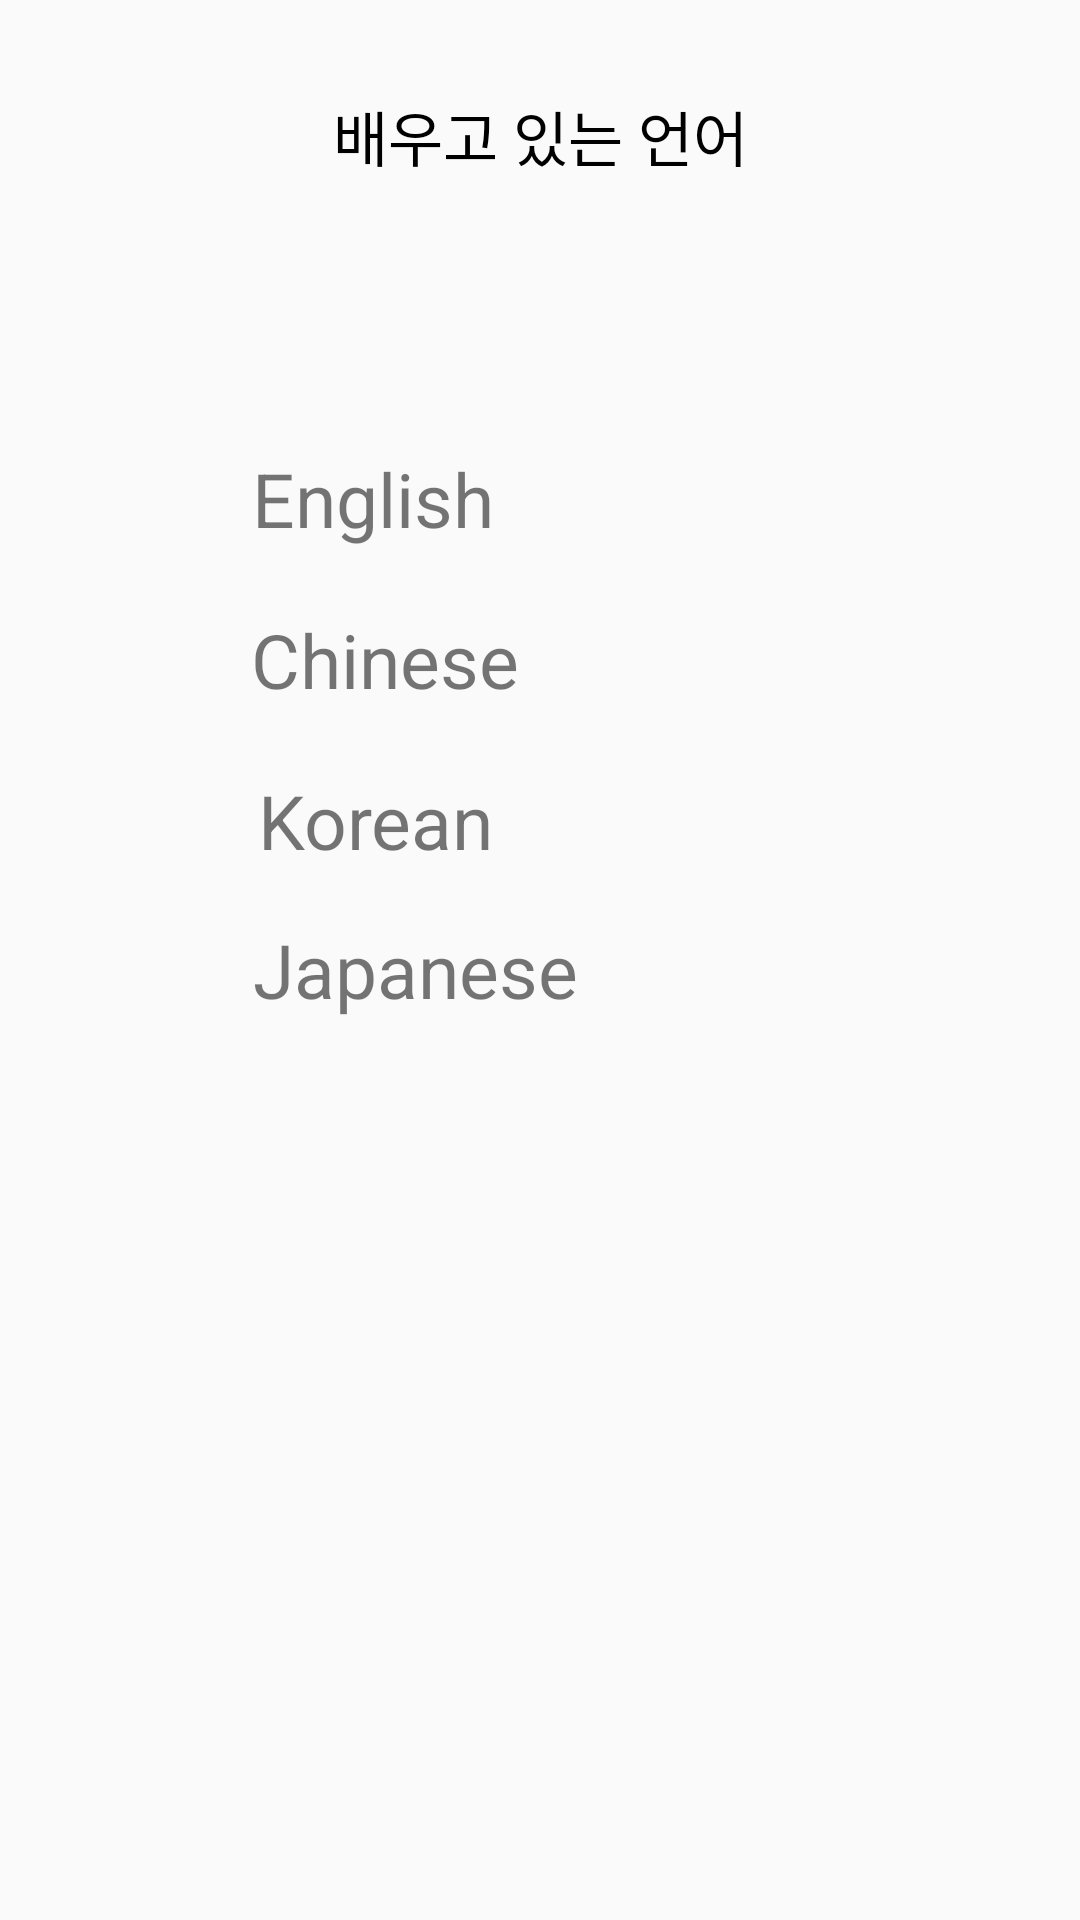

Write the Android layout XML for this screen, with the resource values it uses.
<!-- AndroidManifest.xml: application theme AppTheme -->
<!-- res/layout/activity_register6.xml -->
<?xml version="1.0" encoding="utf-8"?>
<android.support.constraint.ConstraintLayout xmlns:android="http://schemas.android.com/apk/res/android"
    xmlns:app="http://schemas.android.com/apk/res-auto"
    xmlns:tools="http://schemas.android.com/tools"
    android:layout_width="match_parent"
    android:layout_height="match_parent"
    tools:context=".Register6Activity">

    <TextView
        android:id="@+id/textView7"
        android:layout_width="wrap_content"
        android:layout_height="wrap_content"
        android:layout_marginStart="8dp"
        android:layout_marginLeft="8dp"
        android:layout_marginTop="8dp"
        android:layout_marginEnd="8dp"
        android:layout_marginRight="8dp"
        android:layout_marginBottom="8dp"
        android:text="배우고 있는 언어"
        android:textColor="#000000"
        android:textSize="20dp"
        app:layout_constraintBottom_toBottomOf="parent"
        app:layout_constraintEnd_toEndOf="parent"
        app:layout_constraintStart_toStartOf="parent"
        app:layout_constraintTop_toTopOf="parent"
        app:layout_constraintVertical_bias="0.038"
        tools:ignore="MissingConstraints" />

    <TextView
        android:id="@+id/textView_le"
        android:layout_width="wrap_content"
        android:layout_height="wrap_content"
        android:layout_marginStart="8dp"
        android:layout_marginLeft="8dp"
        android:layout_marginEnd="8dp"
        android:layout_marginRight="8dp"
        android:layout_marginBottom="20dp"
        android:text="English"
        android:textSize="25dp"
        app:layout_constraintBottom_toTopOf="@+id/textView_lc"
        app:layout_constraintEnd_toEndOf="parent"
        app:layout_constraintHorizontal_bias="0.289"
        app:layout_constraintStart_toStartOf="parent" />

    <TextView
        android:id="@+id/textView_lc"
        android:layout_width="wrap_content"
        android:layout_height="wrap_content"
        android:layout_marginStart="8dp"
        android:layout_marginLeft="8dp"
        android:layout_marginEnd="8dp"
        android:layout_marginRight="8dp"
        android:layout_marginBottom="20dp"
        android:text="Chinese"
        android:textSize="25dp"
        app:layout_constraintBottom_toTopOf="@+id/textView_lk"
        app:layout_constraintEnd_toEndOf="parent"
        app:layout_constraintHorizontal_bias="0.297"
        app:layout_constraintStart_toStartOf="parent" />

    <TextView
        android:id="@+id/textView_lk"
        android:layout_width="wrap_content"
        android:layout_height="wrap_content"
        android:layout_marginStart="8dp"
        android:layout_marginLeft="8dp"
        android:layout_marginEnd="8dp"
        android:layout_marginRight="8dp"
        android:layout_marginBottom="16dp"
        android:text="Korean"
        android:textSize="25dp"
        app:layout_constraintBottom_toTopOf="@+id/textView_lj"
        app:layout_constraintEnd_toEndOf="parent"
        app:layout_constraintHorizontal_bias="0.294"
        app:layout_constraintStart_toStartOf="parent" />

    <TextView
        android:id="@+id/textView_lj"
        android:layout_width="wrap_content"
        android:layout_height="wrap_content"
        android:layout_marginStart="8dp"
        android:layout_marginLeft="8dp"
        android:layout_marginEnd="8dp"
        android:layout_marginRight="8dp"
        android:layout_marginBottom="300dp"
        android:text="Japanese"
        android:textSize="25dp"
        app:layout_constraintBottom_toBottomOf="parent"
        app:layout_constraintEnd_toEndOf="parent"
        app:layout_constraintHorizontal_bias="0.324"
        app:layout_constraintStart_toStartOf="parent" />
</android.support.constraint.ConstraintLayout>
<!-- resources referenced by this layout -->
<resources>
  <style name="AppTheme" parent="Theme.AppCompat.Light.DarkActionBar">
          
          <item name="colorPrimary">@color/colorPrimary</item>
          <item name="colorPrimaryDark">@color/colorPrimaryDark</item>
          <item name="colorAccent">#A6A6A6</item>
          <item name="windowActionBar">false</item>
          <item name="windowNoTitle">true</item>
      </style>
  <!-- not gathered from this repository: default colours our renderer supplied (Android Studio template values) -->
  <color name="colorPrimary">#FF6200EE</color>
  <color name="colorPrimaryDark">#FF3700B3</color>
</resources>
